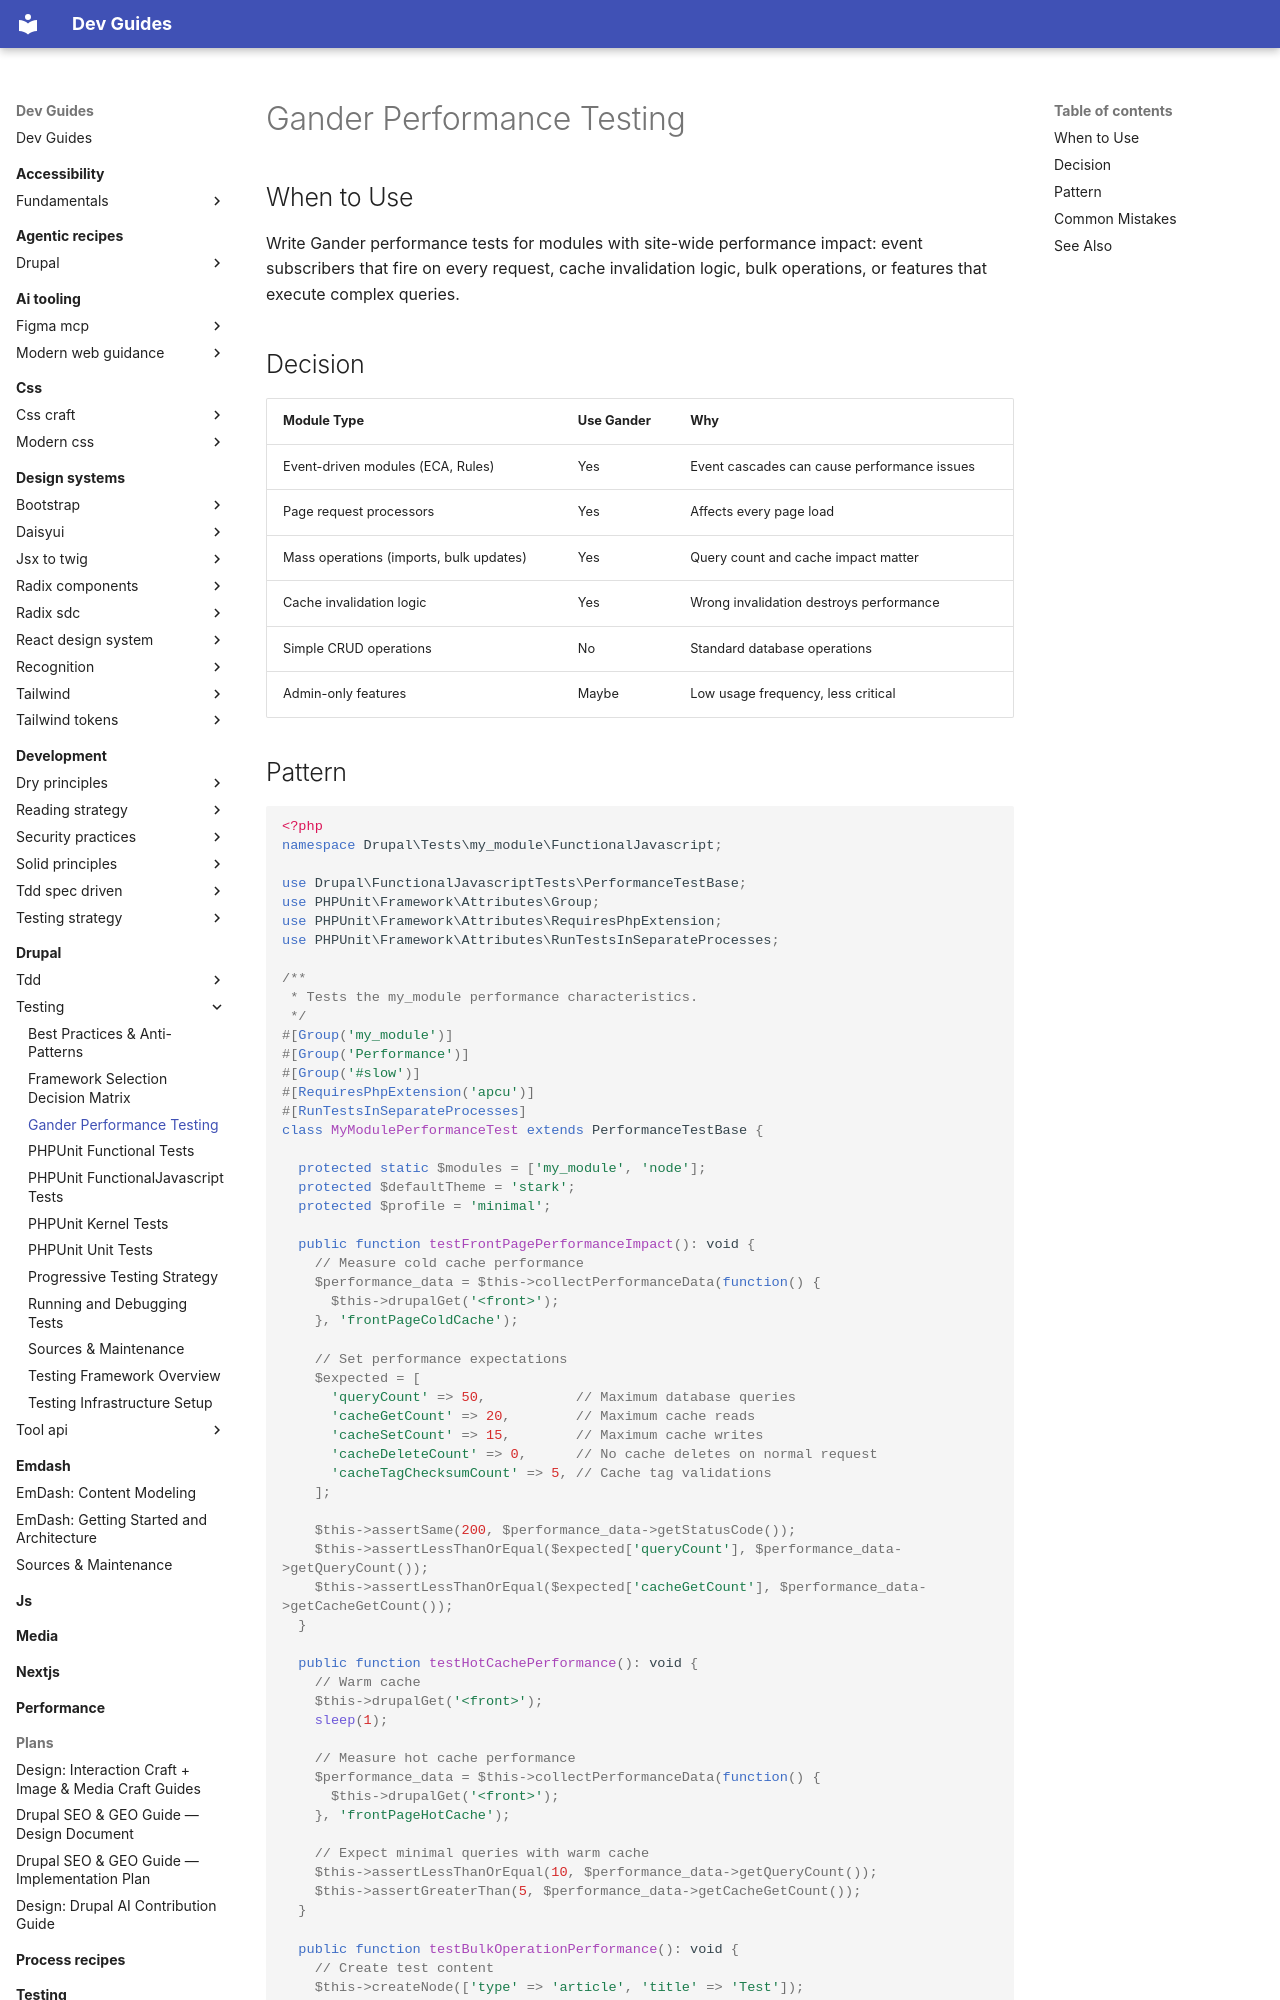

repository: camoa/dev-guides · page: drupal/testing/gander-performance-testing/index.html · generator: mkdocs

---
description: Write Gander performance tests to measure site-wide performance impact using OpenTelemetry tracing
tldr: "Write Gander performance tests for modules with site-wide performance impact: event subscribers that fire on every request, cache invalidation logic, bulk operations, or features that execute complex queries."
drupal_version: "11.x"
---

# Gander Performance Testing

## When to Use

Write Gander performance tests for modules with site-wide performance impact: event subscribers that fire on every request, cache invalidation logic, bulk operations, or features that execute complex queries.

## Decision

| Module Type | Use Gander | Why |
|-------------|------------|-----|
| Event-driven modules (ECA, Rules) | Yes | Event cascades can cause performance issues |
| Page request processors | Yes | Affects every page load |
| Mass operations (imports, bulk updates) | Yes | Query count and cache impact matter |
| Cache invalidation logic | Yes | Wrong invalidation destroys performance |
| Simple CRUD operations | No | Standard database operations |
| Admin-only features | Maybe | Low usage frequency, less critical |
